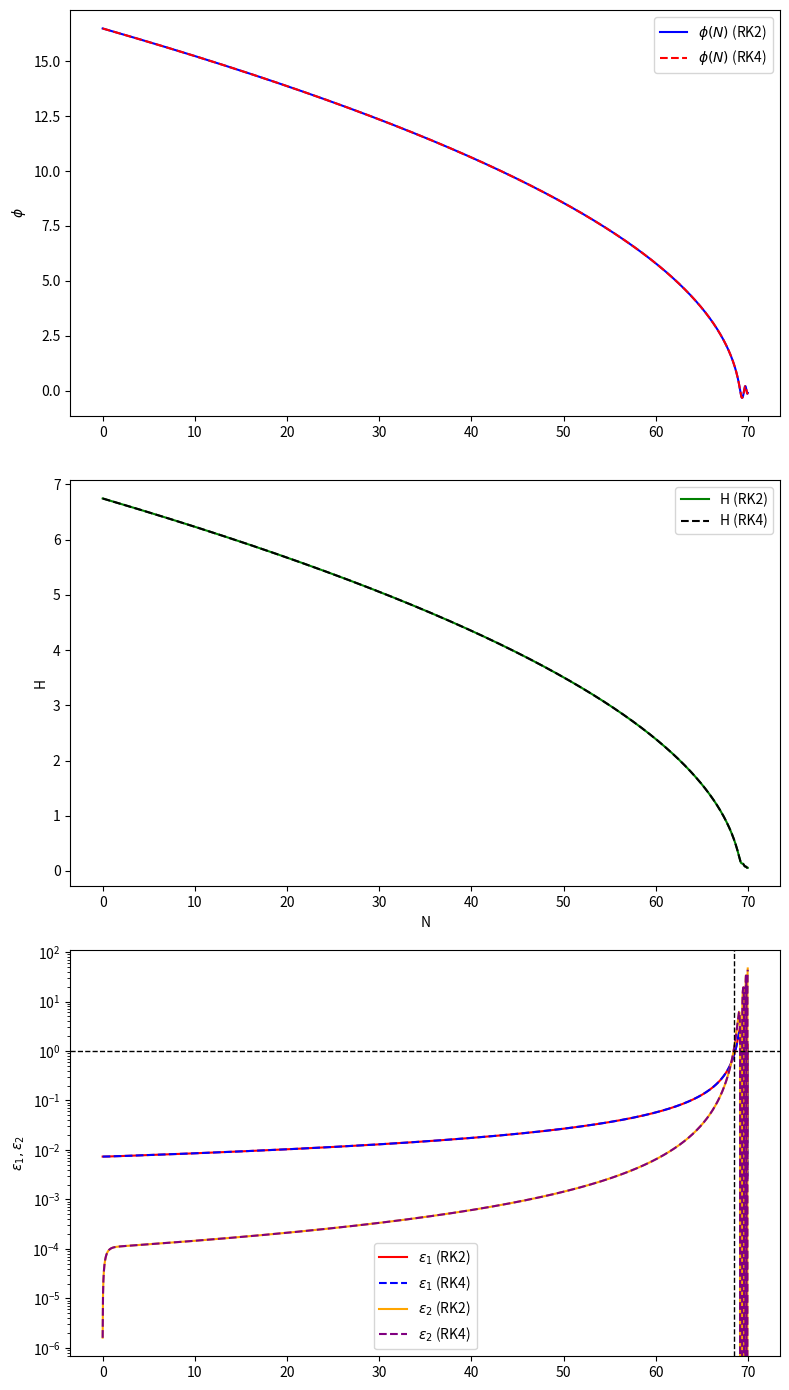

Reproduce this figure in Python.
import numpy as np
import matplotlib.pyplot as plt
import time

# Define the potential function V(x) and its derivative dV(x)
def V(x):
    return 0.5 * mass * x**2  # Example potential function V(x) = 0.5 * x^2

def dV(x):
    return mass * x  # Derivative of V(x) = x

# Define the system of differential equations
def system(t, state):
    x, y, h = state
    
    # dx/dt = y
    dxdt = y
    
    # dy/dt = -(3 -0.5*y**2 ) * y + (1 / h^2) * dV(x)
    dydt = -(3 - 0.5 * y**2) * y - (dV(x) / h**2) 
    
    # dh/dt = -0.5 * h * y^2
    dhdt = -0.5 * h * y**2
    
    # Check for overflow or extreme values
    if np.any(np.isnan([dxdt, dydt, dhdt])) or np.any(np.isinf([dxdt, dydt, dhdt])):
        print(f"Warning: Invalid value encountered at t={t}")
        return np.array([0, 0, 0])  # Return a zero vector to stop further calculations
    
    return np.array([dxdt, dydt, dhdt])

# Implement the RK2 method
def rk2_method(system, t0, t_end, dt, initial_state):
    # Initialize the time array and state array
    t_values = np.arange(t0, t_end, dt)
    state = initial_state
    states = []
    
    for t in t_values:
        states.append(state)
        
        # Compute k1 and k2 for the RK2 method
        k1 = system(t, state)
        k2 = system(t + dt, state + dt * k1)
        
        # Update the state
        state = state + dt * 0.5 * (k1 + k2)
        
        # Check if the state goes to NaN or infinity
        if np.any(np.isnan(state)) or np.any(np.isinf(state)):
            print(f"Warning: Integration stopped due to instability in rk-2 at t={t}")
            break  # Stop integration if instability is detected
    
    return t_values, np.array(states)

# Implement the RK4 method
def rk4_method(system, t0, t_end, dt, initial_state):
    # Initialize the time array and state array
    t_values = np.arange(t0, t_end, dt)
    state = initial_state
    states = []
    
    for t in t_values:
        states.append(state)
        
        # Compute k1, k2, k3, and k4 for the RK4 method
        k1 = system(t, state)
        k2 = system(t + 0.5 * dt, state + 0.5 * dt * k1)
        k3 = system(t + 0.5 * dt, state + 0.5 * dt * k2)
        k4 = system(t + dt, state + dt * k3)
        
        # Update the state
        state = state + (dt / 6) * (k1 + 2 * k2 + 2 * k3 + k4)
        
        # Check if the state goes to NaN or infinity
        if np.any(np.isnan(state)) or np.any(np.isinf(state)):
            print(f"Integration stopped due to instability in rk-4 at t={t}")
            break  # Stop integration if instability is detected
    
    return t_values, np.array(states)


# Parameters
mass = 1
t0 = 0
t_end = 70
dt = 0.01  # Use a smaller time step to improve stability
phi0 = 16.5
y0 = -dV(phi0) / V(phi0)
h0 = np.sqrt(V(phi0) / (3 - 0.5 * (y0)**2))
initial_state = np.array([phi0, y0, h0])  # Initial conditions

#Start the timer before running the RK2 method
ti = time.time()

# Solve using RK2 method
t_values_rk2, states_rk2 = rk2_method(system, t0, t_end, dt, initial_state)

# End the timer after the method execution
tf = time.time()

# Print the execution time
print("Code execution time for rk-2 " + str(t_end) + " e-folds with step size of " + str(dt) + ": " + str(tf - ti) + " seconds.")

#Start the timer before running the RK2 method
ti = time.time()

# Solve using RK2 method
t_values_rk4, states_rk4 = rk4_method(system, t0, t_end, dt, initial_state)

# End the timer after the method execution
tf = time.time()

# Print the execution time
print("Code execution time for rk-4 " + str(t_end) + " e-folds with step size of " + str(dt) + ": " + str(tf - ti) + " seconds.")

# Set up the figure with the correct size
plt.figure(figsize=(8, 14))

# Plot x, y, and h
# First subplot
plt.subplot(3, 1, 1)  # Specify rows=2, columns=1, and subplot index=1
plt.plot(t_values_rk2, states_rk2[:, 0], label='$\phi(N)$ (RK2)', color='blue')
plt.plot(t_values_rk4, states_rk4[:, 0], label='$\phi(N)$ (RK4)', color='red', linestyle='--')
plt.ylabel('$\phi$')
plt.legend()

# Second subplot
plt.subplot(3, 1, 2)  # Specify rows=2, columns=1, and subplot index=2
plt.plot(t_values_rk2, states_rk2[:, 2], label='H (RK2)', color='green')
plt.plot(t_values_rk4, states_rk4[:, 2], label='H (RK4)', color='black', linestyle='--')
# Add labels and legend
plt.xlabel('N')
plt.ylabel('H')
plt.legend()

plt.subplot(3, 1, 3)  # Specify rows=2, columns=1, and subplot index=2
plt.plot(t_values_rk2, 0.5*(states_rk2[:, 1])**2, label='$\epsilon_1$ (RK2)', color='red')
plt.plot(t_values_rk4, 0.5*(states_rk4[:, 1])**2, label='$\epsilon_1$ (RK4)', color='blue', linestyle='--')
plt.plot(t_values_rk2, np.gradient(0.5*(states_rk2[:, 1])**2,t_values_rk2), label='$\epsilon_2$ (RK2)', color='orange')
plt.plot(t_values_rk4, np.gradient(0.5*(states_rk4[:, 1])**2,t_values_rk4), label='$\epsilon_2$ (RK4)', color='purple', linestyle='--')
plt.axhline(1, color='black', linewidth=1, linestyle='--')
plt.axvline(68.5, color='Black', linewidth=1, linestyle='--')
plt.ylabel('$\epsilon_1, \epsilon_2$')
#plt.xlim(60,70)

# plt.xlim(0, 70)  # Uncomment if you need to limit x-axis range
plt.yscale('log')  # Set y-axis to logarithmic scale
plt.legend()

# Show the plot
plt.tight_layout()  # Adjust subplots to fit nicely
plt.show()

# Show the plot
plt.tight_layout()  # Adjust subplots to fit nicely
plt.show()
